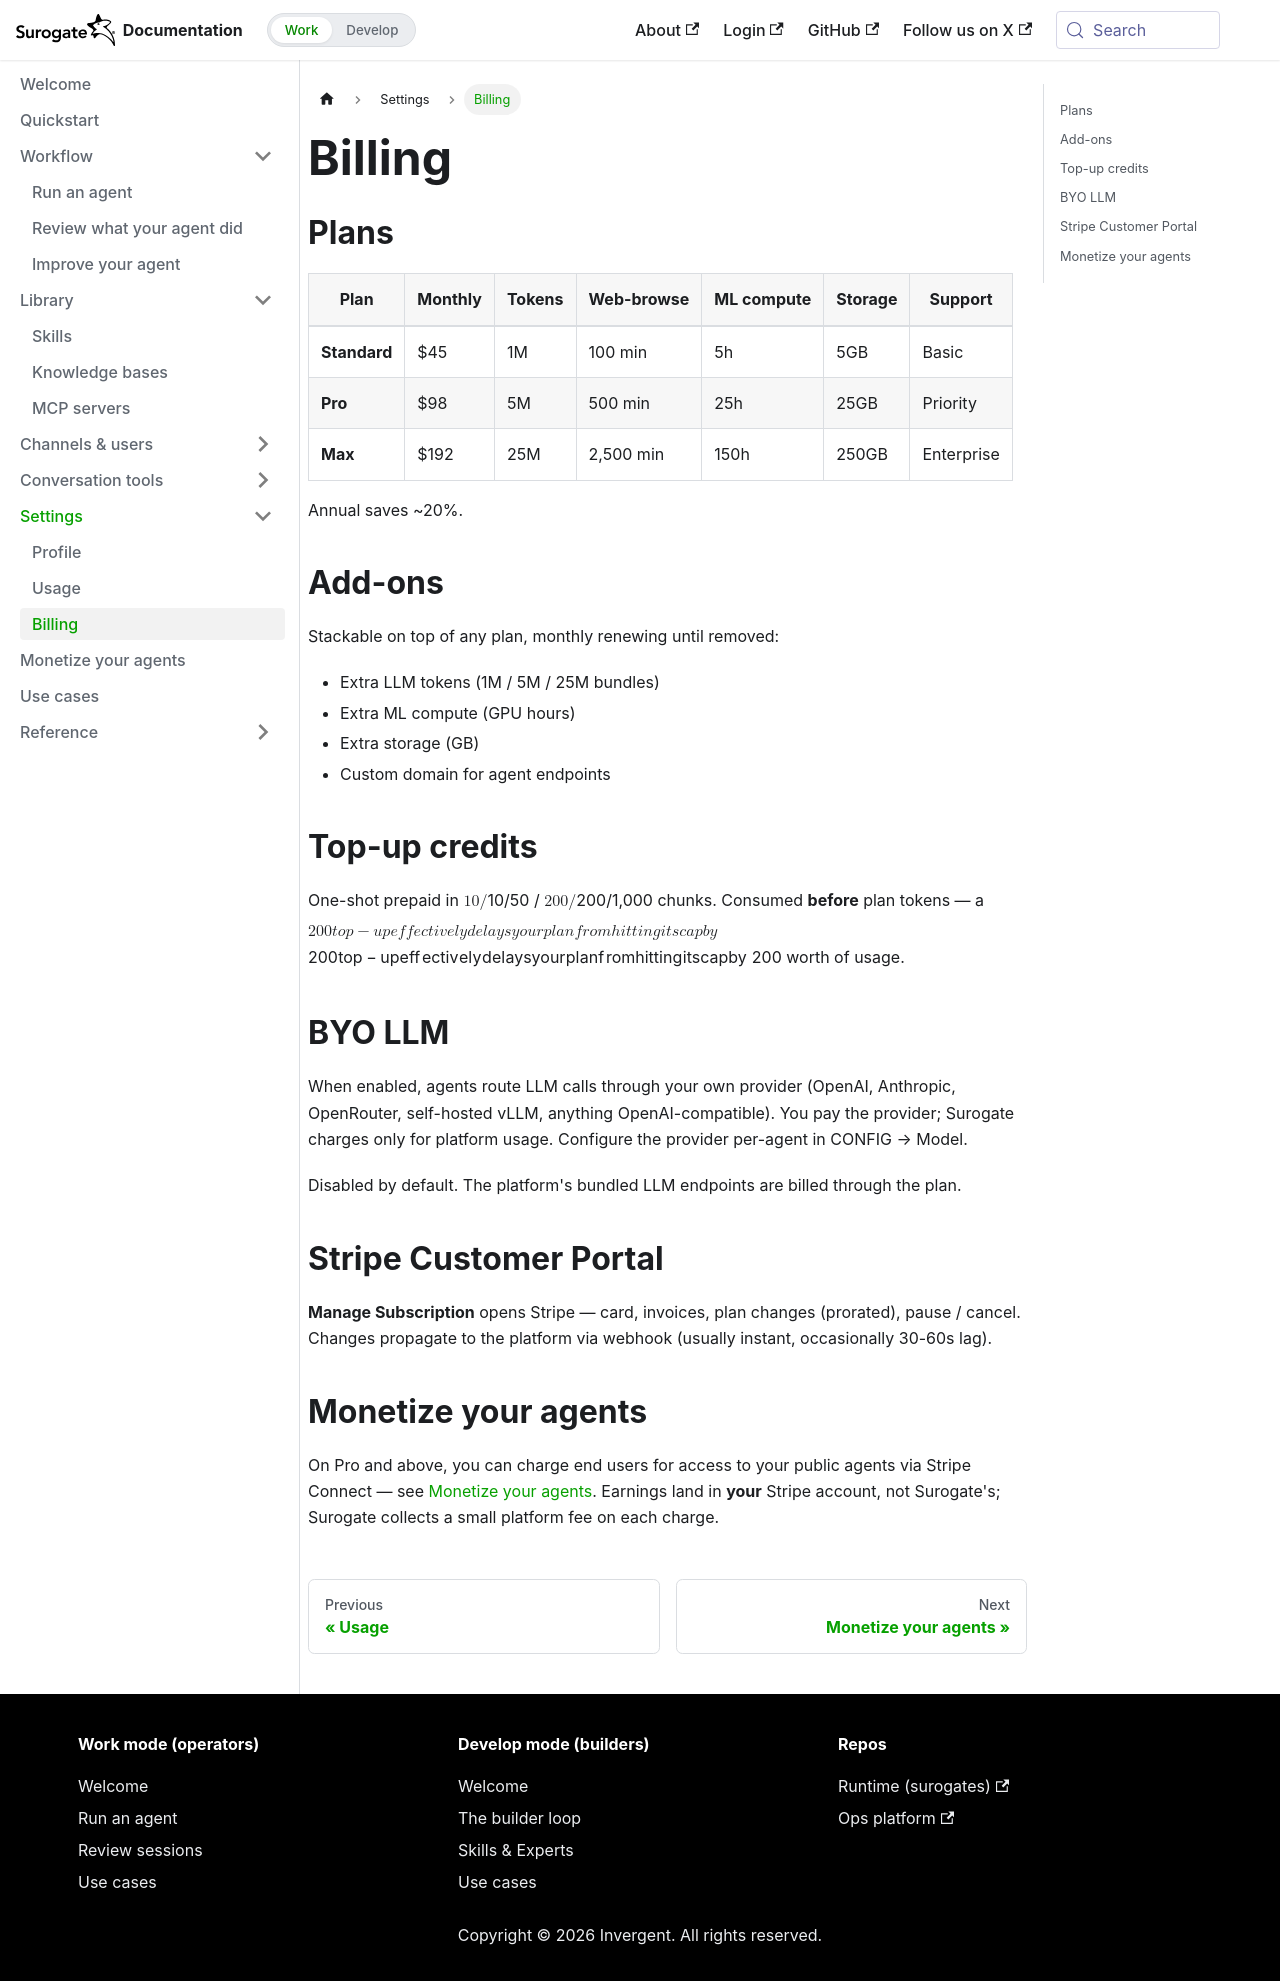

repository: invergent-ai/surogate-docs · page: work/settings/billing.html · generator: docusaurus

---
title: Billing
sidebar_position: 3
---

# Billing

## Plans

| Plan | Monthly | Tokens | Web-browse | ML compute | Storage | Support |
|---|---|---|---|---|---|---|
| **Standard** | $45 | 1M | 100 min | 5h | 5GB | Basic |
| **Pro** | $98 | 5M | 500 min | 25h | 25GB | Priority |
| **Max** | $192 | 25M | 2,500 min | 150h | 250GB | Enterprise |

Annual saves ~20%.

## Add-ons

Stackable on top of any plan, monthly renewing until removed:

- Extra LLM tokens (1M / 5M / 25M bundles)
- Extra ML compute (GPU hours)
- Extra storage (GB)
- Custom domain for agent endpoints

## Top-up credits

One-shot prepaid in $10 / $50 / $200 / $1,000 chunks. Consumed **before** plan tokens — a $200 top-up effectively delays your plan from hitting its cap by ~$200 worth of usage.

## BYO LLM

When enabled, agents route LLM calls through your own provider (OpenAI, Anthropic, OpenRouter, self-hosted vLLM, anything OpenAI-compatible). You pay the provider; Surogate charges only for platform usage. Configure the provider per-agent in CONFIG → Model.

Disabled by default. The platform's bundled LLM endpoints are billed through the plan.

## Stripe Customer Portal

**Manage Subscription** opens Stripe — card, invoices, plan changes (prorated), pause / cancel. Changes propagate to the platform via webhook (usually instant, occasionally 30-60s lag).

## Monetize your agents

On Pro and above, you can charge end users for access to your public agents via Stripe Connect — see [Monetize your agents](../monetize.md). Earnings land in **your** Stripe account, not Surogate's; Surogate collects a small platform fee on each charge.
